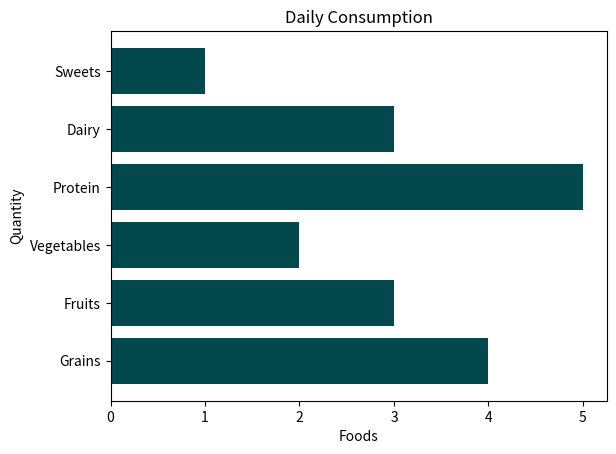

The script that saved this image:
#Bar chart
import numpy as np
import matplotlib.pyplot as plt

categories = ["Grains", "Fruits", "Vegetables", "Protein", "Dairy", "Sweets"]
values = np.array([4, 3, 2, 5, 3, 1])

# plt.bar(categories, values, color= "#03484d")
plt.barh(categories, values, color= "#03484d")


plt.title("Daily Consumption")
plt.xlabel("Foods")
plt.ylabel("Quantity")

plt.show()
